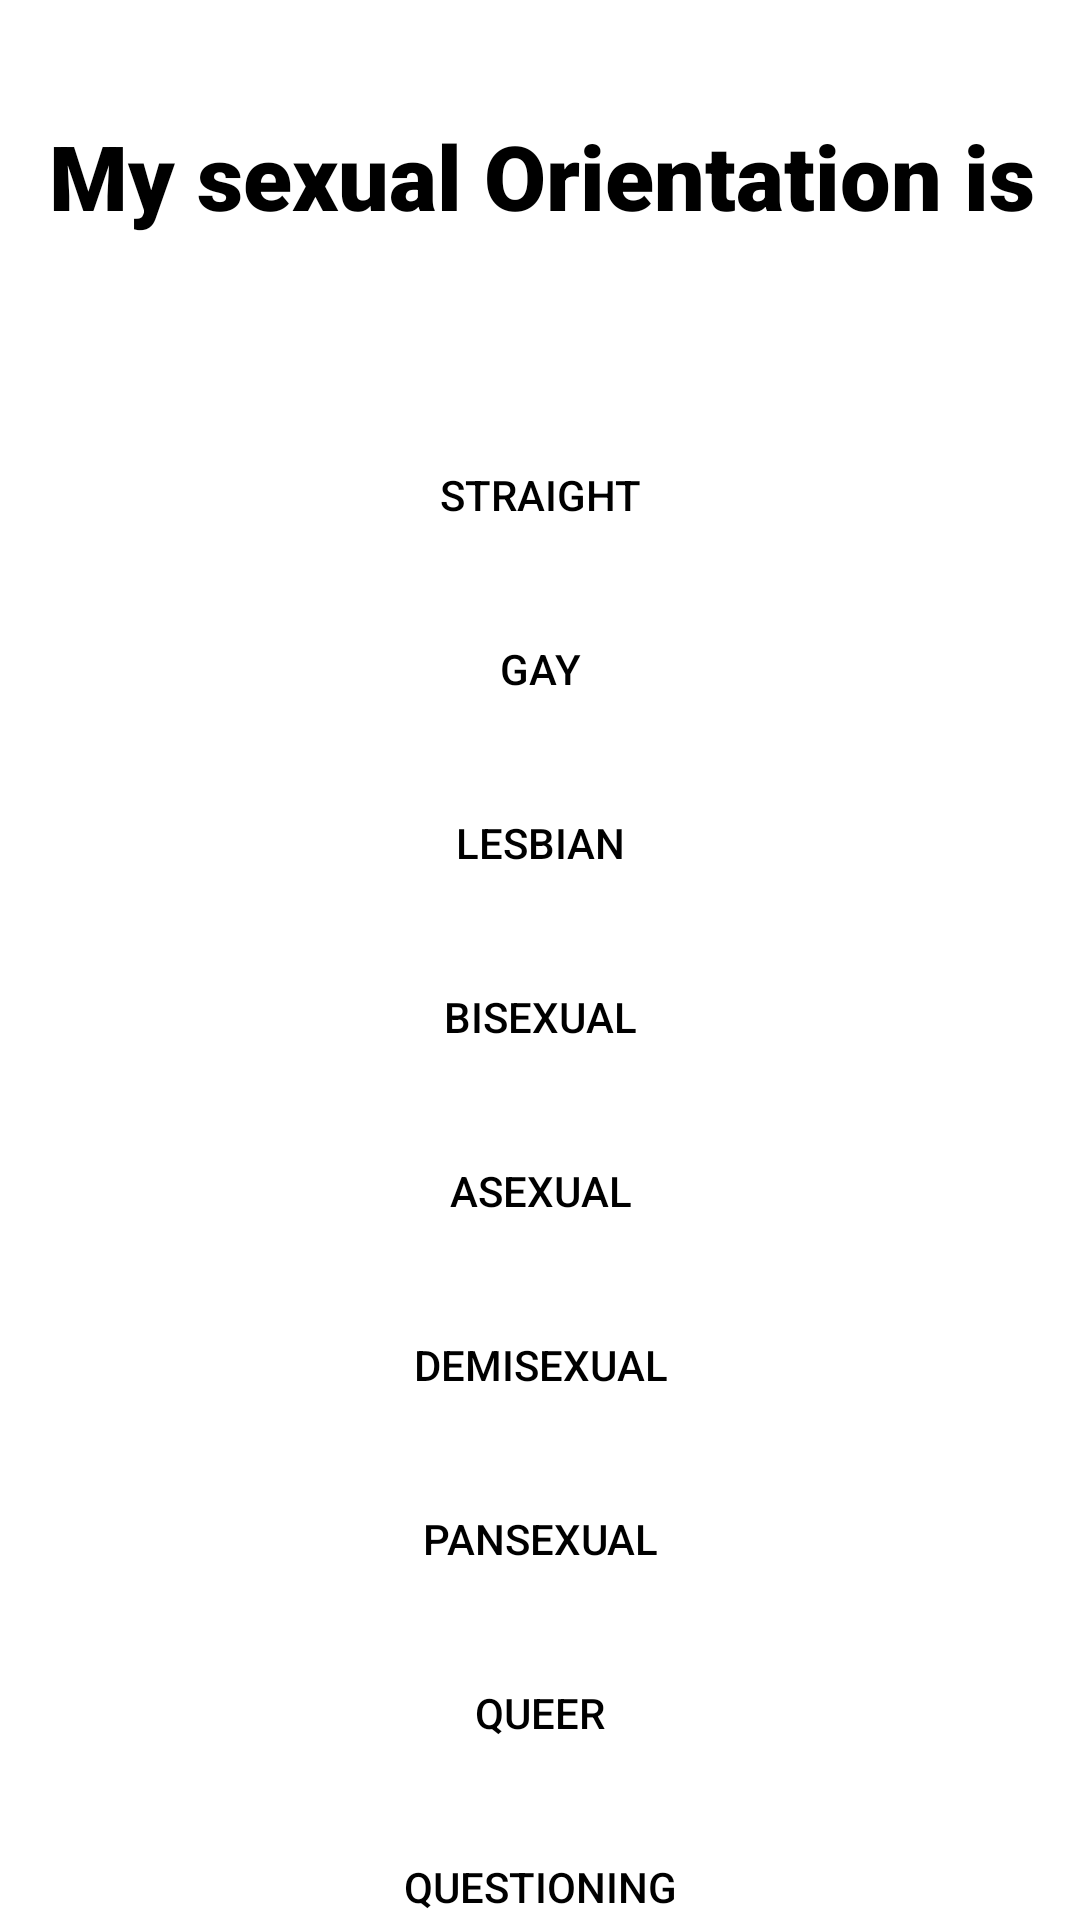

Reconstruct the res/layout file that produces this screen, plus the resources it refers to.
<!-- AndroidManifest.xml: application theme Theme.Xona -->
<!-- res/layout/activity_more_users_info.xml -->
<?xml version="1.0" encoding="utf-8"?>
<androidx.constraintlayout.widget.ConstraintLayout xmlns:android="http://schemas.android.com/apk/res/android"
    xmlns:app="http://schemas.android.com/apk/res-auto"
    xmlns:tools="http://schemas.android.com/tools"
    android:layout_width="match_parent"
    android:layout_height="match_parent"
    android:background="@color/white"
    tools:context=".MoreUsersInfoActivity">

    <TextView
        android:id="@+id/tvSeperator1"
        android:layout_width="match_parent"
        android:layout_height="1dp"
        android:layout_marginTop="0dp"
        android:background="@color/grey"
        app:layout_constraintTop_toBottomOf="@+id/button_straight"
        />

    <TextView
        android:id="@+id/tvSeperator2"
        android:layout_width="match_parent"
        android:layout_height="1dp"
        android:layout_marginBottom="5dp"
        android:background="@color/grey"
        app:layout_constraintBottom_toTopOf="@+id/button_straight" />

    <Button
        android:id="@+id/button_straight"
        android:layout_width="match_parent"
        android:layout_height="wrap_content"
        android:text="@string/straight_text"
        style="?android:attr/borderlessButtonStyle"
        android:backgroundTint="@color/white"
        android:textColor="@color/black"
        android:layout_marginTop="40dp"
        app:layout_constraintTop_toBottomOf="@+id/textView2"
        tools:layout_editor_absoluteX="178dp" />

    <Button
        android:id="@+id/button_gay"
        android:layout_width="match_parent"
        android:layout_height="wrap_content"
        android:text="@string/gay_text"
        android:backgroundTint="@color/white"
        android:textColor="@color/black"
        android:layout_marginTop="10dp"
        tools:layout_editor_absoluteX="0dp"
        tools:layout_editor_absoluteY="593dp"
        style="?android:attr/borderlessButtonStyle"
        app:layout_constraintTop_toBottomOf="@+id/button_straight"/>

    <TextView
        android:id="@+id/tvSeperator3"
        android:layout_width="match_parent"
        android:layout_height="1dp"
        android:layout_marginTop="0dp"
        android:background="@color/grey"
        app:layout_constraintTop_toBottomOf="@+id/button_gay"
        />

    <Button
        android:id="@+id/button_lesbian"
        android:layout_width="match_parent"
        android:layout_height="wrap_content"
        android:text="@string/lesbian_text"
        android:backgroundTint="@color/white"
        android:textColor="@color/black"
        tools:layout_editor_absoluteX="0dp"
        tools:layout_editor_absoluteY="448dp"
        android:layout_marginTop="10dp"
        style="?android:attr/borderlessButtonStyle"
        app:layout_constraintTop_toBottomOf="@+id/button_gay"/>

    <TextView
        android:id="@+id/tvSeperator4"
        android:layout_width="match_parent"
        android:layout_height="1dp"
        android:layout_marginTop="0dp"
        android:background="@color/grey"
        app:layout_constraintTop_toBottomOf="@+id/button_lesbian"
        />

    <Button
        android:id="@+id/button_bisexual"
        android:layout_width="match_parent"
        android:layout_height="wrap_content"
        android:text="@string/bisexual_text"
        android:backgroundTint="@color/white"
        android:textColor="@color/black"
        tools:layout_editor_absoluteX="0dp"
        android:layout_marginTop="10dp"
        style="?android:attr/borderlessButtonStyle"
        tools:layout_editor_absoluteY="524dp"
        app:layout_constraintTop_toBottomOf="@+id/button_lesbian"
        />
    <TextView
        android:id="@+id/tvSeperator5"
        android:layout_width="match_parent"
        android:layout_height="1dp"
        android:layout_marginTop="0dp"
        android:background="@color/grey"
        app:layout_constraintTop_toBottomOf="@+id/button_bisexual"
        />

    <Button
        android:id="@+id/button_asexual"
        android:layout_width="match_parent"
        android:layout_height="wrap_content"
        android:backgroundTint="@color/white"
        android:textColor="@color/black"
        android:text="@string/asexual_text"
        tools:layout_editor_absoluteX="35dp"
        android:layout_marginTop="10dp"
        style="?android:attr/borderlessButtonStyle"
        app:layout_constraintTop_toBottomOf="@+id/button_bisexual"/>

    <TextView
        android:id="@+id/tvSeperator6"
        android:layout_width="match_parent"
        android:layout_height="1dp"
        android:layout_marginTop="0dp"
        android:background="@color/grey"
        app:layout_constraintTop_toBottomOf="@+id/button_asexual"
        />

    <Button
        android:id="@+id/button_demisexual"
        android:layout_width="match_parent"
        android:layout_height="wrap_content"
        android:text="@string/demisexual_text"
        android:backgroundTint="@color/white"
        android:textColor="@color/black"
        tools:layout_editor_absoluteX="0dp"
        tools:layout_editor_absoluteY="316dp"
        android:layout_marginTop="10dp"
        style="?android:attr/borderlessButtonStyle"
        app:layout_constraintTop_toBottomOf="@+id/button_asexual"/>

    <TextView
        android:id="@+id/tvSeperator7"
        android:layout_width="match_parent"
        android:layout_height="1dp"
        android:layout_marginTop="0dp"
        android:background="@color/grey"
        app:layout_constraintTop_toBottomOf="@+id/button_demisexual"
        />

    <Button
        android:id="@+id/button_pansexual"
        android:layout_width="match_parent"
        android:layout_height="wrap_content"
        android:text="@string/pansexual_text"
        android:backgroundTint="@color/white"
        android:textColor="@color/black"
        tools:layout_editor_absoluteX="0dp"
        tools:layout_editor_absoluteY="381dp"
        android:layout_marginTop="10dp"
        style="?android:attr/borderlessButtonStyle"
        app:layout_constraintTop_toBottomOf="@+id/button_demisexual"/>

    <TextView
        android:id="@+id/tvSeperator8"
        android:layout_width="match_parent"
        android:layout_height="1dp"
        android:layout_marginTop="0dp"
        android:background="@color/grey"
        app:layout_constraintTop_toBottomOf="@+id/button_pansexual"
        />

    <TextView
        android:id="@+id/textView2"
        android:layout_width="406dp"
        android:layout_height="85dp"
        android:layout_marginTop="16dp"
        android:fontFamily="sans-serif-black"
        android:gravity="center"
        android:text="@string/orientation_text"
        android:textColor="@color/black"
        android:textSize="30sp"
        app:layout_constraintEnd_toEndOf="parent"
        app:layout_constraintHorizontal_bias="0.497"
        app:layout_constraintStart_toStartOf="parent"
        app:layout_constraintTop_toTopOf="parent" />

    <Button
        android:id="@+id/button_queer"
        android:layout_width="match_parent"
        android:layout_height="wrap_content"
        android:text="@string/queer_textr"
        android:backgroundTint="@color/white"
        android:textColor="@color/black"
        tools:layout_editor_absoluteX="0dp"
        tools:layout_editor_absoluteY="190dp"
        android:layout_marginTop="10dp"
        style="?android:attr/borderlessButtonStyle"
        app:layout_constraintTop_toBottomOf="@+id/button_pansexual"/>

    <TextView
        android:id="@+id/tvSeperator9"
        android:layout_width="match_parent"
        android:layout_height="1dp"
        android:layout_marginTop="0dp"
        android:background="@color/grey"
        app:layout_constraintTop_toBottomOf="@+id/button_queer"
        />

    <Button
        android:id="@+id/button_questioning"
        android:layout_width="match_parent"
        android:layout_height="wrap_content"
        android:backgroundTint="@color/white"
        android:textColor="@color/black"
        android:text="@string/questioning_text"
        tools:layout_editor_absoluteX="0dp"
        tools:layout_editor_absoluteY="252dp"
        android:layout_marginTop="10dp"
        style="?android:attr/borderlessButtonStyle"
        app:layout_constraintTop_toBottomOf="@+id/button_queer"/>


</androidx.constraintlayout.widget.ConstraintLayout>
<!-- resources referenced by this layout -->
<resources>
  <color name="black">#FF000000</color>
  <color name="white">#FFFFFFFF</color>
  <string name="asexual_text">Asexual</string>
  <string name="bisexual_text">Bisexual</string>
  <string name="demisexual_text">Demisexual</string>
  <string name="gay_text">Gay</string>
  <string name="lesbian_text">Lesbian</string>
  <string name="orientation_text">My sexual Orientation is</string>
  <string name="pansexual_text">Pansexual</string>
  <string name="queer_textr">Queer</string>
  <string name="questioning_text">Questioning</string>
  <string name="straight_text">Straight</string>
  <style name="Theme.Xona" parent="Theme.MaterialComponents.DayNight.DarkActionBar">
          
          <item name="colorPrimary">@color/purple_500</item>
          <item name="colorPrimaryVariant">@color/purple_700</item>
          <item name="colorOnPrimary">@color/white</item>
          
          <item name="colorSecondary">@color/teal_200</item>
          <item name="colorSecondaryVariant">@color/teal_700</item>
          <item name="colorOnSecondary">@color/black</item>
          
          <item name="android:statusBarColor">?attr/colorPrimaryVariant</item>
          
      </style>
  <color name="purple_500">#FF6200EE</color>
  <color name="purple_700">#FF3700B3</color>
  <color name="teal_200">#FF03DAC5</color>
  <color name="teal_700">#FF018786</color>
</resources>
